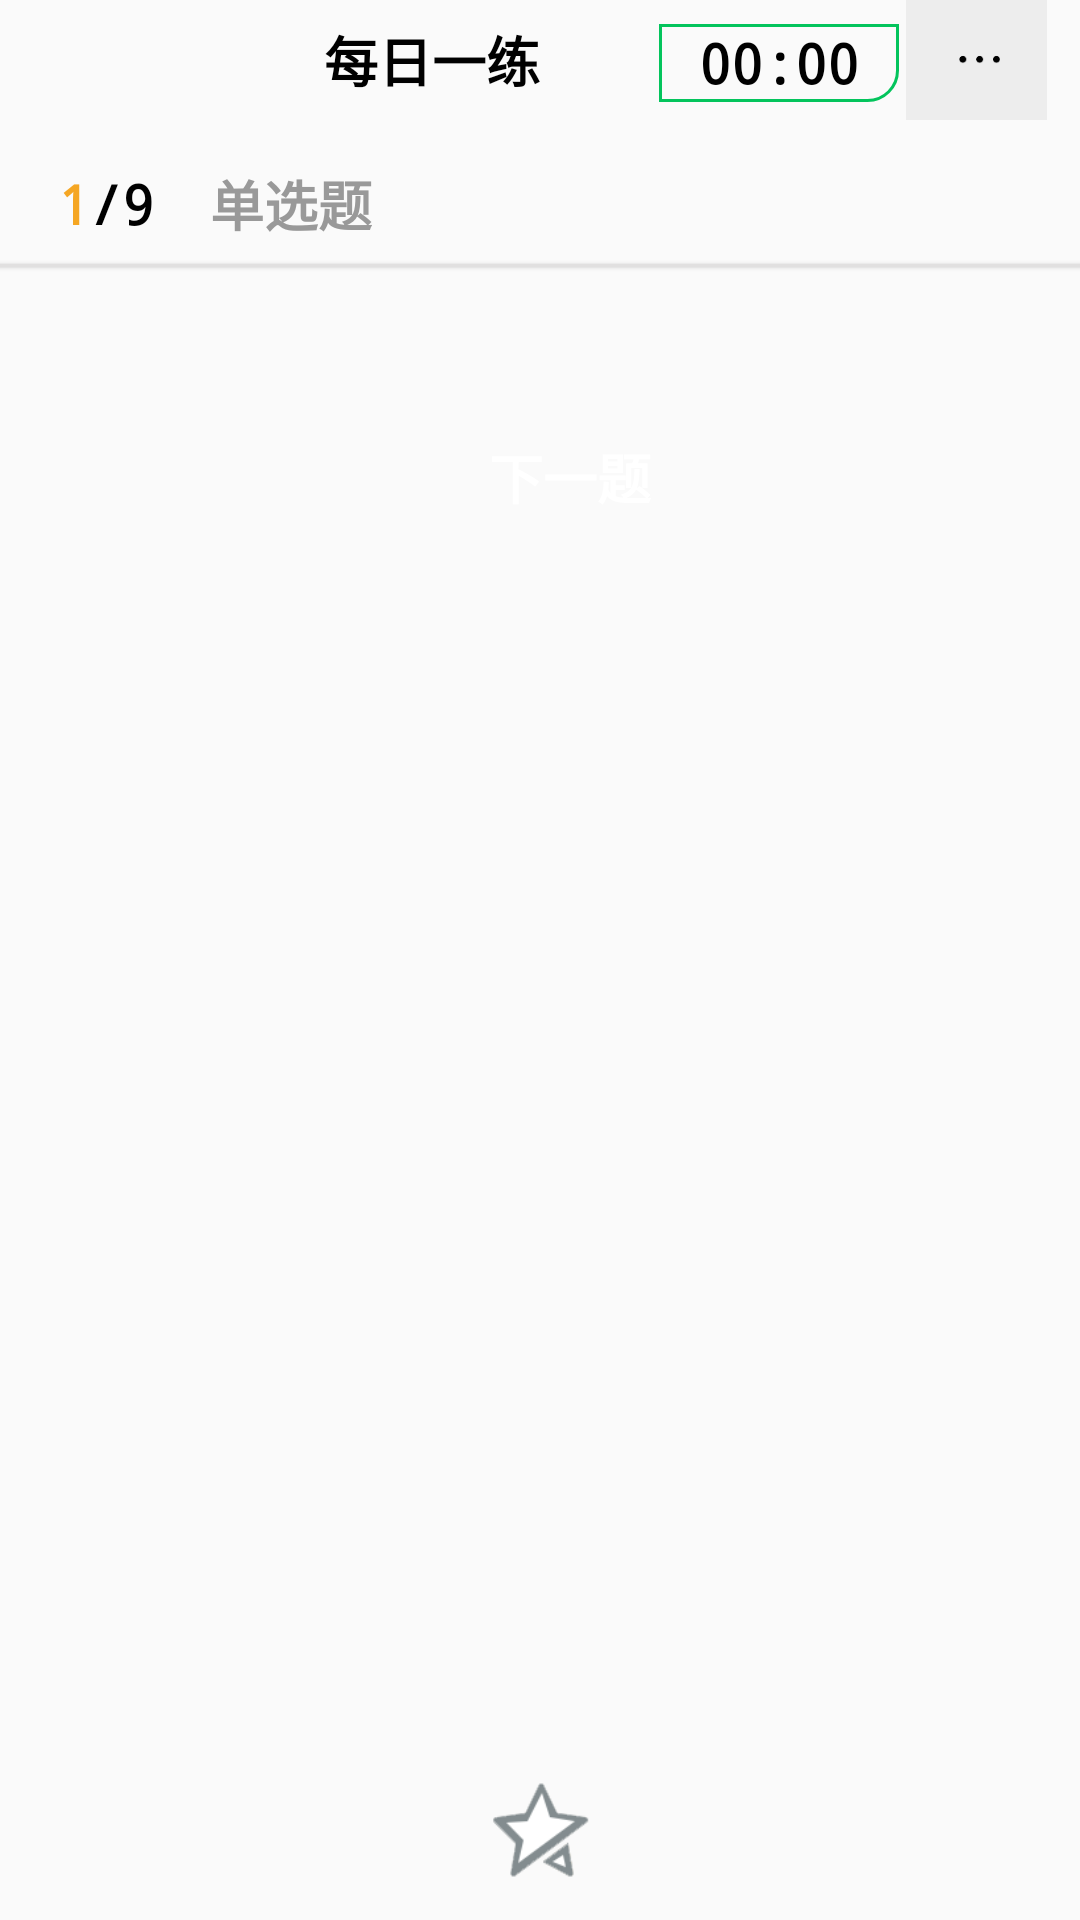

Here is an Android app screen rendered from its layout file. Give the layout XML and the strings, colors and styles it references.
<!-- AndroidManifest.xml: application theme AppTheme -->
<!-- res/layout/activity_test.xml -->
<?xml version="1.0" encoding="utf-8"?>
<androidx.constraintlayout.widget.ConstraintLayout xmlns:android="http://schemas.android.com/apk/res/android"
    xmlns:app="http://schemas.android.com/apk/res-auto"
    xmlns:tools="http://schemas.android.com/tools"
    android:layout_width="match_parent"
    android:layout_height="match_parent"
    android:fitsSystemWindows="true"
    android:elevation="4dp"
    tools:context=".TestActivity">
    
    
    <ImageView
        android:id="@+id/image_back_answerac"
        android:layout_width="40sp"
        android:layout_height="40sp"
        app:layout_constraintLeft_toLeftOf="parent"
        app:layout_constraintTop_toTopOf="parent"
        android:layout_marginLeft="8sp"
        android:src="@drawable/back1"/>
    <TextView
        android:id="@+id/tv_test_answerac"
        android:layout_width="wrap_content"
        android:layout_height="40sp"
        android:text="每日一练"
        android:layout_marginLeft="60sp"
        android:textStyle="bold"
        android:typeface="monospace"
        android:textColor="#000000"
        android:gravity="center"
        android:textSize="18sp"
        app:layout_constraintTop_toTopOf="parent"
        app:layout_constraintLeft_toRightOf="@+id/image_back_answerac" />
    
    <TextView
        android:id="@+id/tv_time_answerac"
        android:layout_width="80dp"
        android:layout_height="26dp"
        android:text="00:00"
        android:layout_marginLeft="40sp"
        android:layout_marginTop="8dp"
        android:textStyle="bold"
        android:typeface="monospace"
        android:textColor="#000000"
        android:gravity="center"
        android:textSize="18sp"
        app:layout_constraintTop_toTopOf="parent"
        app:layout_constraintLeft_toRightOf="@+id/tv_test_answerac"
        app:layout_constraintRight_toLeftOf="@+id/image_menu_answerac"
        android:background="@drawable/linear_border"/>
    
    <ImageView
        android:id="@+id/image_menu_answerac"
        android:layout_width="wrap_content"
        android:layout_height="40sp"
        android:gravity="center"
        app:layout_constraintRight_toRightOf="parent"
        app:layout_constraintTop_toTopOf="parent"
        android:layout_marginRight="8sp"
        android:src="@drawable/menu"/>
    
    <TextView
        android:id="@+id/tv_order_answerac"
        android:layout_width="20dp"
        android:layout_height="40dp"
        android:text="1"
        android:layout_marginLeft="10sp"
        android:layout_marginTop="8dp"
        android:textStyle="bold"
        android:typeface="monospace"
        android:textColor="#f5a623"
        android:gravity="right|center"
        android:textSize="18sp"
        app:layout_constraintTop_toBottomOf="@id/image_menu_answerac"
        app:layout_constraintLeft_toLeftOf="parent" />
    <TextView
        android:id="@+id/tv_count_answerac"
        android:layout_width="30dp"
        android:layout_height="40dp"
        android:text="/9"
        android:layout_marginTop="8dp"
        android:textStyle="bold"
        android:typeface="monospace"
        android:textColor="#000000"
        android:gravity="center_vertical"
        android:textSize="18sp"
        app:layout_constraintTop_toBottomOf="@id/image_menu_answerac"
        app:layout_constraintLeft_toRightOf="@id/tv_order_answerac" />
    <TextView
        android:id="@+id/tv_type_ti_answerac"
        android:layout_width="wrap_content"
        android:layout_height="40dp"
        android:text="单选题"
        android:layout_marginLeft="10sp"
        android:layout_marginTop="8dp"
        android:textStyle="bold"
        android:typeface="monospace"
        android:textColor="#999999"
        android:gravity="center"
        android:textSize="18sp"
        app:layout_constraintTop_toBottomOf="@id/image_menu_answerac"
        app:layout_constraintLeft_toRightOf="@id/tv_count_answerac" />
    
    <View
        android:id="@+id/div_fenge_answerac"
        android:layout_width="match_parent"
        android:layout_height="1sp"
        app:layout_constraintTop_toBottomOf="@+id/tv_type_ti_answerac"
        android:background="#E1E0E0"
        android:elevation="1dp"/>


    <FrameLayout
        android:id="@+id/fl_ti_answer"
        android:layout_width="match_parent"
        android:layout_height="0dp"
        android:layout_marginTop="10dp"
        app:layout_constraintTop_toBottomOf="@id/div_fenge_answerac"
        android:layout_marginLeft="10dp"
        android:layout_marginRight="10dp"/>


    
    <LinearLayout
        android:id="@+id/ll_ti_button"
        android:layout_width="match_parent"
        android:layout_height="wrap_content"
        app:layout_constraintTop_toBottomOf="@id/fl_ti_answer"
        android:layout_marginTop="40dp"
        app:layout_constraintLeft_toLeftOf="parent"
        android:orientation="horizontal"
        android:gravity="center">
        
        <Button
            android:id="@+id/btn_last_tifragment"
            android:layout_width="80dp"
            android:layout_height="40dp"
            android:text="上一题"
            android:layout_gravity="center_vertical"
            android:layout_marginLeft="20dp"
            android:textStyle="bold"
            android:typeface="monospace"
            android:textColor="#ffffff"
            android:gravity="center"
            android:visibility="gone"
            android:background="@drawable/button_selector"
            android:textSize="18sp"
            />
        
        <Button
            android:id="@+id/btn_next_tifragment"
            android:layout_width="80dp"
            android:layout_height="40dp"
            android:text="下一题"
            android:layout_gravity="center_vertical"
            android:layout_marginLeft="20dp"
            android:textStyle="bold"
            android:typeface="monospace"
            android:textColor="#ffffff"
            android:gravity="center"
            android:background="@drawable/button_selector"
            android:textSize="18sp"
            />
        
        <Button
            android:id="@+id/btn_submit_tifragment"
            android:layout_width="80dp"
            android:layout_height="40dp"
            android:text="提交"
            android:layout_gravity="center_vertical"
            android:layout_marginLeft="20dp"
            android:textStyle="bold"
            android:typeface="monospace"
            android:textColor="#ffffff"
            android:gravity="center"
            android:background="@drawable/button_selector"
            android:textSize="18sp"
            android:visibility="gone"
            />
    </LinearLayout>

    
    <LinearLayout
        android:layout_width="match_parent"
        android:layout_height="60dp"
        android:layout_marginTop="40dp"
        app:layout_constraintBottom_toBottomOf="parent"

        android:orientation="horizontal"
        android:gravity="center">

        
        <CheckBox
            android:id="@+id/cb_collect_tifragment"
            android:layout_width="40dp"
            android:layout_height="40dp"
            android:gravity="center"
            android:button="@null"
            android:background="@drawable/collect_selector"
            />
    </LinearLayout>
</androidx.constraintlayout.widget.ConstraintLayout>
<!-- resources referenced by this layout -->
<resources>
  <!-- drawable button_selector (drawable) -->
  <?xml version="1.0" encoding="utf-8"?>
  <selector xmlns:android="http://schemas.android.com/apk/res/android">
      
      <item android:drawable="@drawable/button_normal" android:state_pressed="false"/>
  
      
      <item android:drawable="@drawable/button_press" android:state_pressed="true"/>
  </selector>
  <!-- drawable collect_selector (drawable) -->
  <?xml version="1.0" encoding="utf-8"?>
  <selector xmlns:android="http://schemas.android.com/apk/res/android">
      <item android:drawable="@drawable/collgray" android:state_checked="false"></item>
      <item android:drawable="@drawable/collorange" android:state_checked="true"></item>
  </selector>
  <!-- drawable linear_border (drawable) -->
  <?xml version="1.0" encoding="utf-8"?>
  <shape xmlns:android="http://schemas.android.com/apk/res/android">
        <corners android:bottomRightRadius="10dp"></corners>
      <stroke android:color="#03c45c" android:width="1dp"></stroke>
  </shape>
  <!-- drawable menu: png bitmap (drawable-xxhdpi, 3497 bytes) -->
  <style name="AppTheme" parent="Theme.AppCompat.Light.NoActionBar">
          
          <item name="colorPrimary">@color/colorPrimary</item>
          <item name="colorPrimaryDark">@color/colorPrimaryDark</item>
          <item name="colorAccent">@color/colorAccent</item>
      </style>
  <!-- drawable collgray: png bitmap (drawable-xxhdpi, 5909 bytes) -->
  <!-- drawable collorange: png bitmap (drawable-xxhdpi, 6400 bytes) -->
  <color name="colorPrimary">#6200EE</color>
  <color name="colorPrimaryDark">#3700B3</color>
  <color name="colorAccent">#f7f7f7</color>
</resources>
